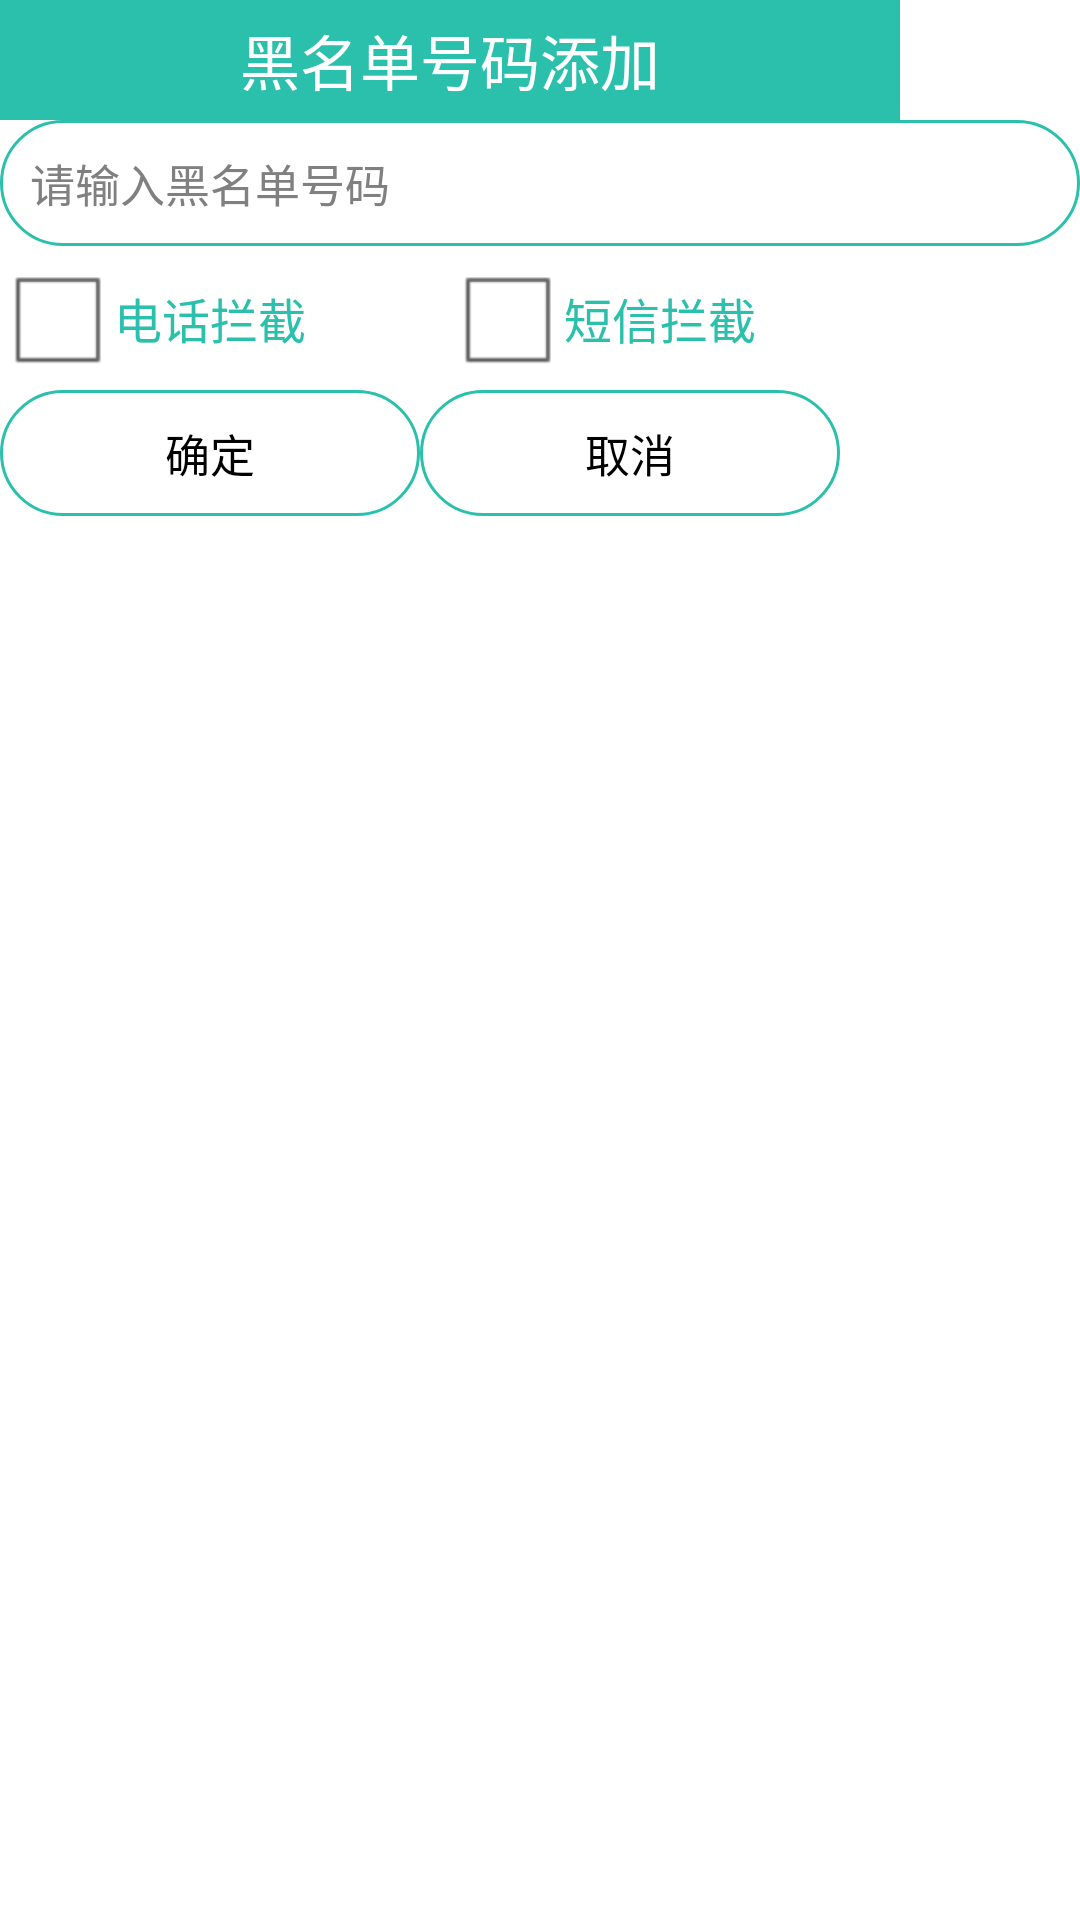

The Android layout XML behind this screen, and the referenced resources:
<!-- AndroidManifest.xml: application theme android:Theme.Black.NoTitleBar -->
<!-- res/layout/dialog_add_blacknumber.xml -->
<?xml version="1.0" encoding="utf-8"?>
<LinearLayout xmlns:android="http://schemas.android.com/apk/res/android"
    android:layout_width="300dip"
    android:layout_height="wrap_content"
    android:background="#ffffff"
    android:orientation="vertical" >

    <TextView
        android:layout_width="300dip"
        android:layout_height="40dip"
        android:background="@color/app_main_color"
        android:gravity="center"
        android:text="黑名单号码添加"
        android:textColor="@android:color/white"
        android:textSize="20sp" />

    <EditText
        android:id="@+id/et_black_number"
        style="@style/login_edit_text"
        android:layout_width="match_parent"
        android:layout_height="wrap_content"
        android:hint="请输入黑名单号码"
        android:inputType="phone" />

    <LinearLayout
        android:layout_width="300dip"
        android:layout_height="wrap_content"
        android:orientation="horizontal" >

        <CheckBox
            android:id="@+id/cb_phone"
            android:layout_width="0dip"
            android:layout_height="wrap_content"
            android:layout_weight="1"
            android:text="电话拦截"
            android:textColor="@color/app_main_color" />

        <CheckBox
            android:id="@+id/cb_sms"
            android:layout_width="0dip"
            android:layout_height="wrap_content"
            android:layout_weight="1"
            android:text="短信拦截"
            android:textColor="@color/app_main_color" />
    </LinearLayout>

    <LinearLayout
        android:layout_width="280dip"
        android:layout_height="wrap_content"
        android:orientation="horizontal" >

        <Button
            android:id="@+id/bt_ok"
            style="@style/login_edit_text"
            android:layout_width="0dip"
            android:layout_height="wrap_content"
            android:layout_weight="1"
            android:text="确定" />

        <Button
            android:id="@+id/bt_cancel"
            style="@style/login_edit_text"
            android:layout_width="0dip"
            android:layout_height="wrap_content"
            android:layout_weight="1"
            android:text="取消" />
    </LinearLayout>

</LinearLayout>
<!-- resources referenced by this layout -->
<resources>
  <color name="app_main_color">#2bc0ac</color>
  <style name="login_edit_text">
          <item name="android:layout_height">45dip</item>
          <item name="android:background">@drawable/target_input_bg</item>
          <item name="android:ems">20</item>
          <item name="android:minHeight">25dip</item>
          <item name="android:textSize">15sp</item>
          <item name="android:drawablePadding">8dip</item>
          <item name="android:padding">10dip</item>
      </style>
  <!-- drawable target_input_bg (drawable-hdpi) -->
  <?xml version="1.0" encoding="UTF-8"?>
  <shape xmlns:android="http://schemas.android.com/apk/res/android" >
  
      <gradient
          android:angle="270.0"
          android:centerColor="#00000000"
          android:centerY="0.5"
          android:endColor="#00000000"
          android:startColor="#00000000" >
      </gradient>
  
      <corners android:radius="48dip" />
      
      <stroke 
          android:width="1dip"
          android:color="@color/app_main_color"/>
  
      <padding
          android:bottom="0dp"
          android:left="0dp"
          android:right="0dp"
          android:top="0dp" />
  
  </shape>
</resources>
